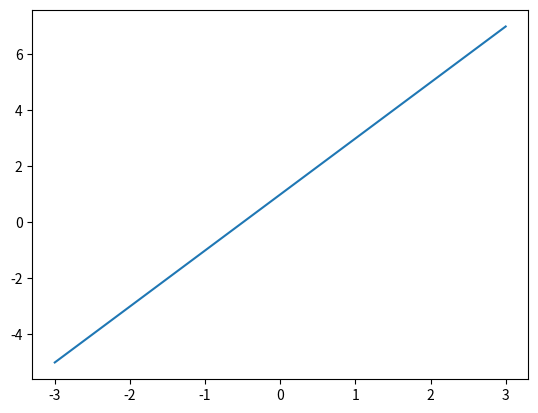
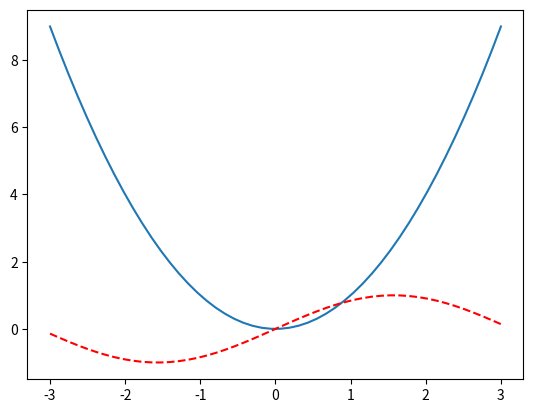

Python code for these plots, in order:
import matplotlib.pyplot as plt
import numpy as np

x = np.linspace(-3, 3, 50)
y1 = 2*x + 1
y2 = x**2
y3 = np.sin(x)
plt.figure(num=1)
plt.plot(x, y1)
plt.figure(num=2)
plt.plot(x, y2)
plt.plot(x, y3, color='red', linewidth=1.5, linestyle='--')
plt.show()